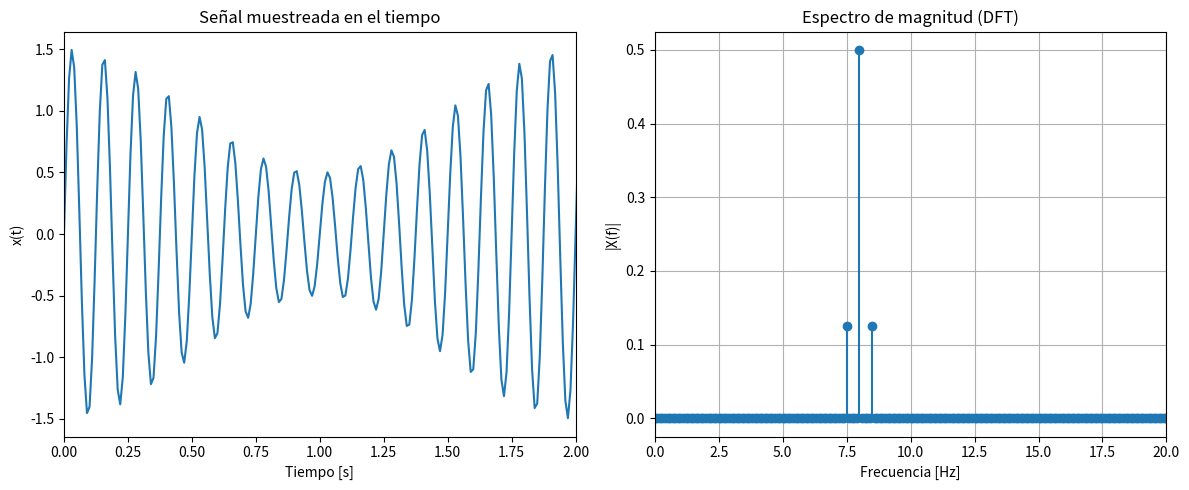

Write the Python code that produced this figure.
import numpy as np
import matplotlib.pyplot as plt

# Parámetros de la señal
fm = 0.5   #frecuencia de modulación (Hz)
fc = 8.0   #frecuencia portadora (Hz)
m = 0.5    #índice de modulación
fs = 100   #frecuencia de muestreo (Hz)
T = 10     #duración (segundos)
N = int(fs * T)  #número de muestras

# Vector de tiempo
t = np.arange(N) / fs

# Señal onda sinusoidal
x = (1 + m * np.cos(2 * np.pi * fm * t)) * np.sin(2 * np.pi * fc * t)

# Calcular la DFT usando FFT
X = np.fft.fft(x)
X_magnitude = np.abs(X) / N
freqs = np.fft.fftfreq(N, d=1/fs)

# Solo parte positiva del espectro
mask = freqs >= 0
freqs_pos = freqs[mask]
X_pos = X_magnitude[mask]

# Resolución en frecuencia
delta_f = fs / N
print(f"Resolución en frecuencia Δf = {delta_f:.3f} Hz")

# Graficar señal en el tiempo
plt.figure(figsize=(12,5))
plt.subplot(1,2,1)
plt.plot(t, x)
plt.title("Señal muestreada en el tiempo")
plt.xlabel("Tiempo [s]")
plt.ylabel("x(t)")
plt.xlim(0, 2)

# Graficar espectro
plt.subplot(1,2,2)
plt.stem(freqs_pos, X_pos, basefmt=" ")
plt.title("Espectro de magnitud (DFT)")
plt.xlabel("Frecuencia [Hz]")
plt.ylabel("|X(f)|")
plt.xlim(0, 20)
plt.grid()
plt.tight_layout()

plt.show()

